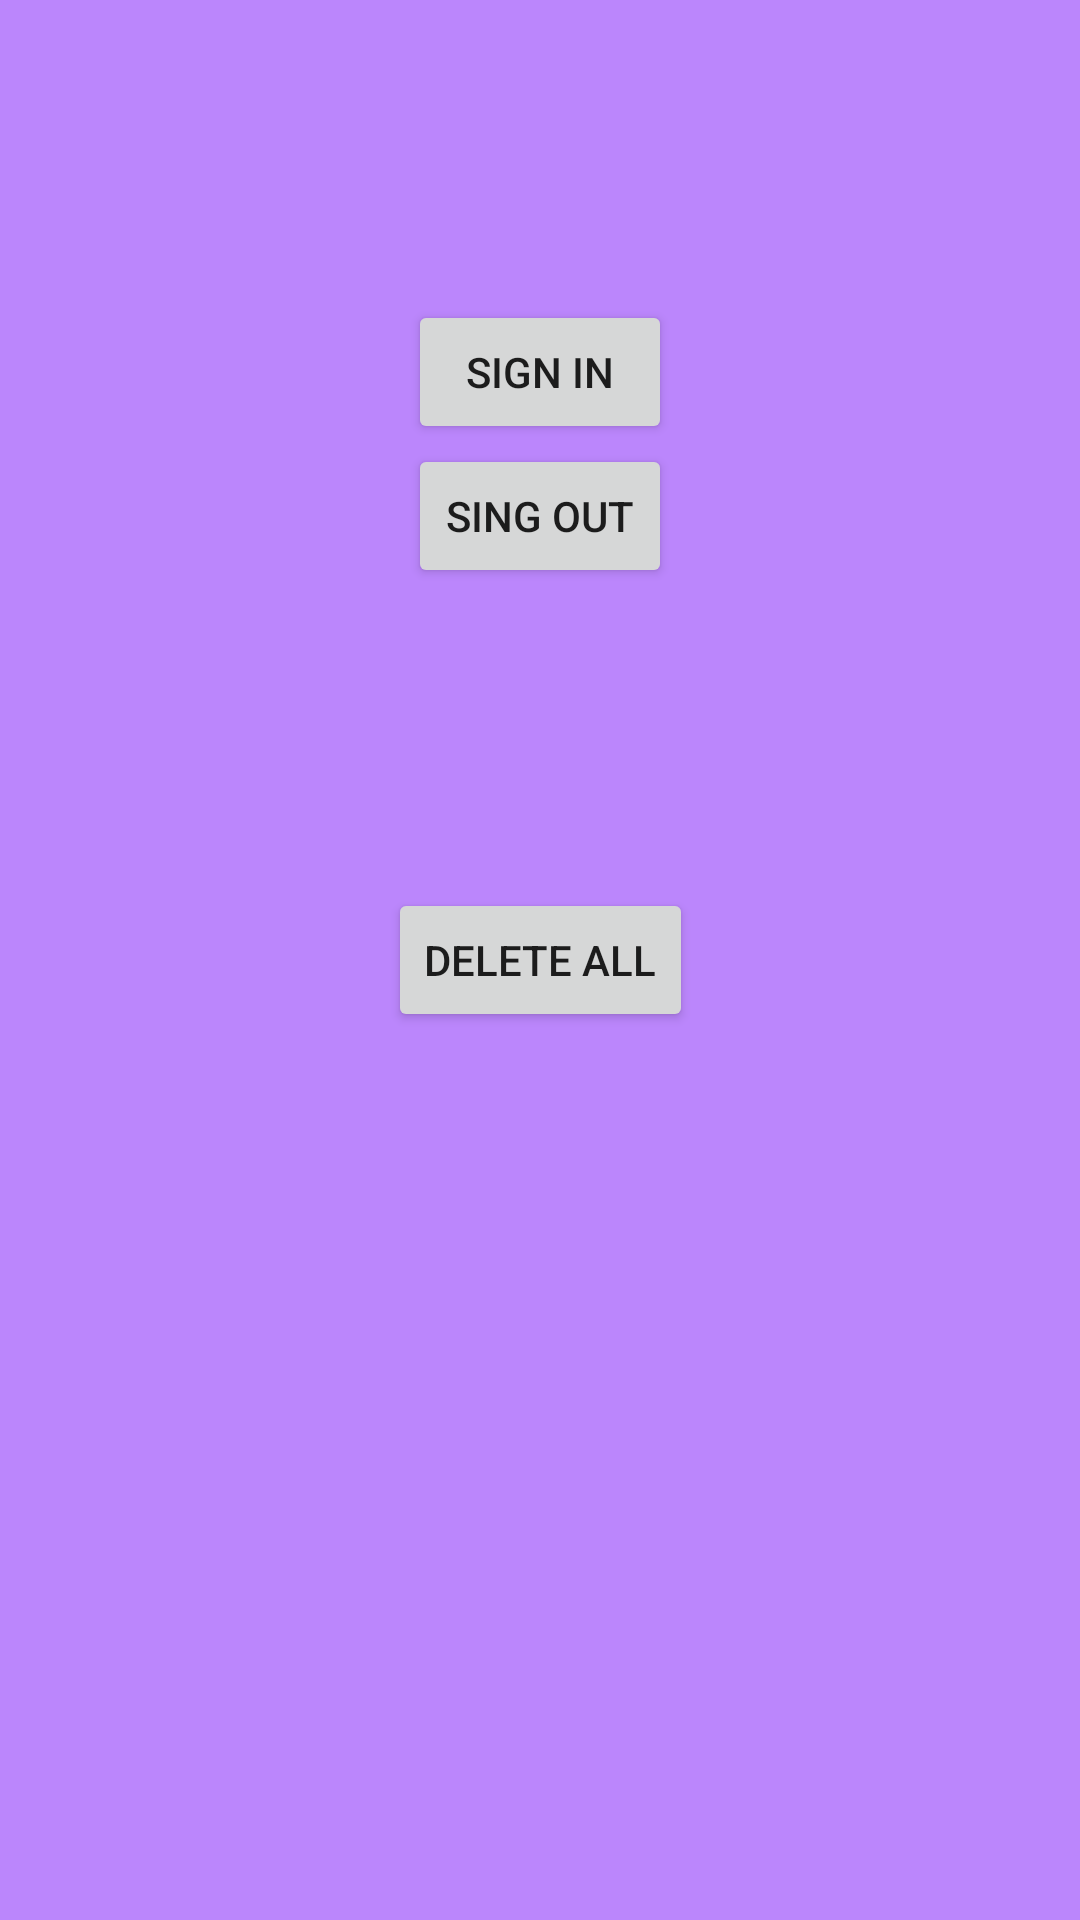

Android layout source for this screen:
<!-- AndroidManifest.xml: application theme Theme.SImpleNote -->
<!-- res/layout/fragment_settings.xml -->
<?xml version="1.0" encoding="utf-8"?>
<androidx.constraintlayout.widget.ConstraintLayout xmlns:android="http://schemas.android.com/apk/res/android"
    xmlns:app="http://schemas.android.com/apk/res-auto"
    android:layout_width="match_parent"
    android:layout_height="match_parent"
    android:background="@color/purple_200">

    <Button
        android:id="@+id/button_sign_in"
        android:layout_width="wrap_content"
        android:layout_height="wrap_content"
        android:text="@string/sign_in"
        app:layout_constraintBottom_toTopOf="@id/button_sign_out"
        app:layout_constraintEnd_toEndOf="parent"
        app:layout_constraintStart_toStartOf="parent"
        app:layout_constraintTop_toTopOf="parent"
        app:layout_constraintVertical_chainStyle="packed"/>

    <Button
        android:id="@+id/button_sign_out"
        android:layout_width="wrap_content"
        android:layout_height="wrap_content"
        android:text="@string/sing_out"
        app:layout_constraintBottom_toTopOf="@id/button_delete_all"
        app:layout_constraintEnd_toEndOf="parent"
        app:layout_constraintStart_toStartOf="parent"
        app:layout_constraintTop_toBottomOf="@id/button_sign_in" />

    <Button
        android:id="@+id/button_delete_all"
        android:layout_width="wrap_content"
        android:layout_height="wrap_content"
        android:text="@string/delete_all"
        app:layout_constraintBottom_toBottomOf="parent"
        app:layout_constraintEnd_toEndOf="parent"
        app:layout_constraintStart_toStartOf="parent"
        app:layout_constraintTop_toTopOf="parent" />

</androidx.constraintlayout.widget.ConstraintLayout>
<!-- resources referenced by this layout -->
<resources>
  <color name="purple_200">#FFBB86FC</color>
  <string name="delete_all">Delete all</string>
  <string name="sign_in">sign in</string>
  <string name="sing_out">sing out</string>
  <style name="Theme.SImpleNote" parent="Theme.MaterialComponents.DayNight.DarkActionBar">
          
          <item name="colorPrimary">@color/purple_500</item>
          <item name="colorPrimaryVariant">@color/purple_700</item>
          <item name="colorOnPrimary">@color/white</item>
          
          <item name="colorSecondary">@color/teal_200</item>
          <item name="colorSecondaryVariant">@color/teal_700</item>
          <item name="colorOnSecondary">@color/black</item>
          
          <item name="android:statusBarColor" tools:targetApi="l">?attr/colorPrimaryVariant</item>
          
      </style>
  <color name="purple_500">#FF6200EE</color>
  <color name="purple_700">#FF3700B3</color>
  <color name="white">#FFFFFFFF</color>
  <color name="teal_200">#FF03DAC5</color>
  <color name="teal_700">#FF018786</color>
  <color name="black">#FF000000</color>
</resources>
